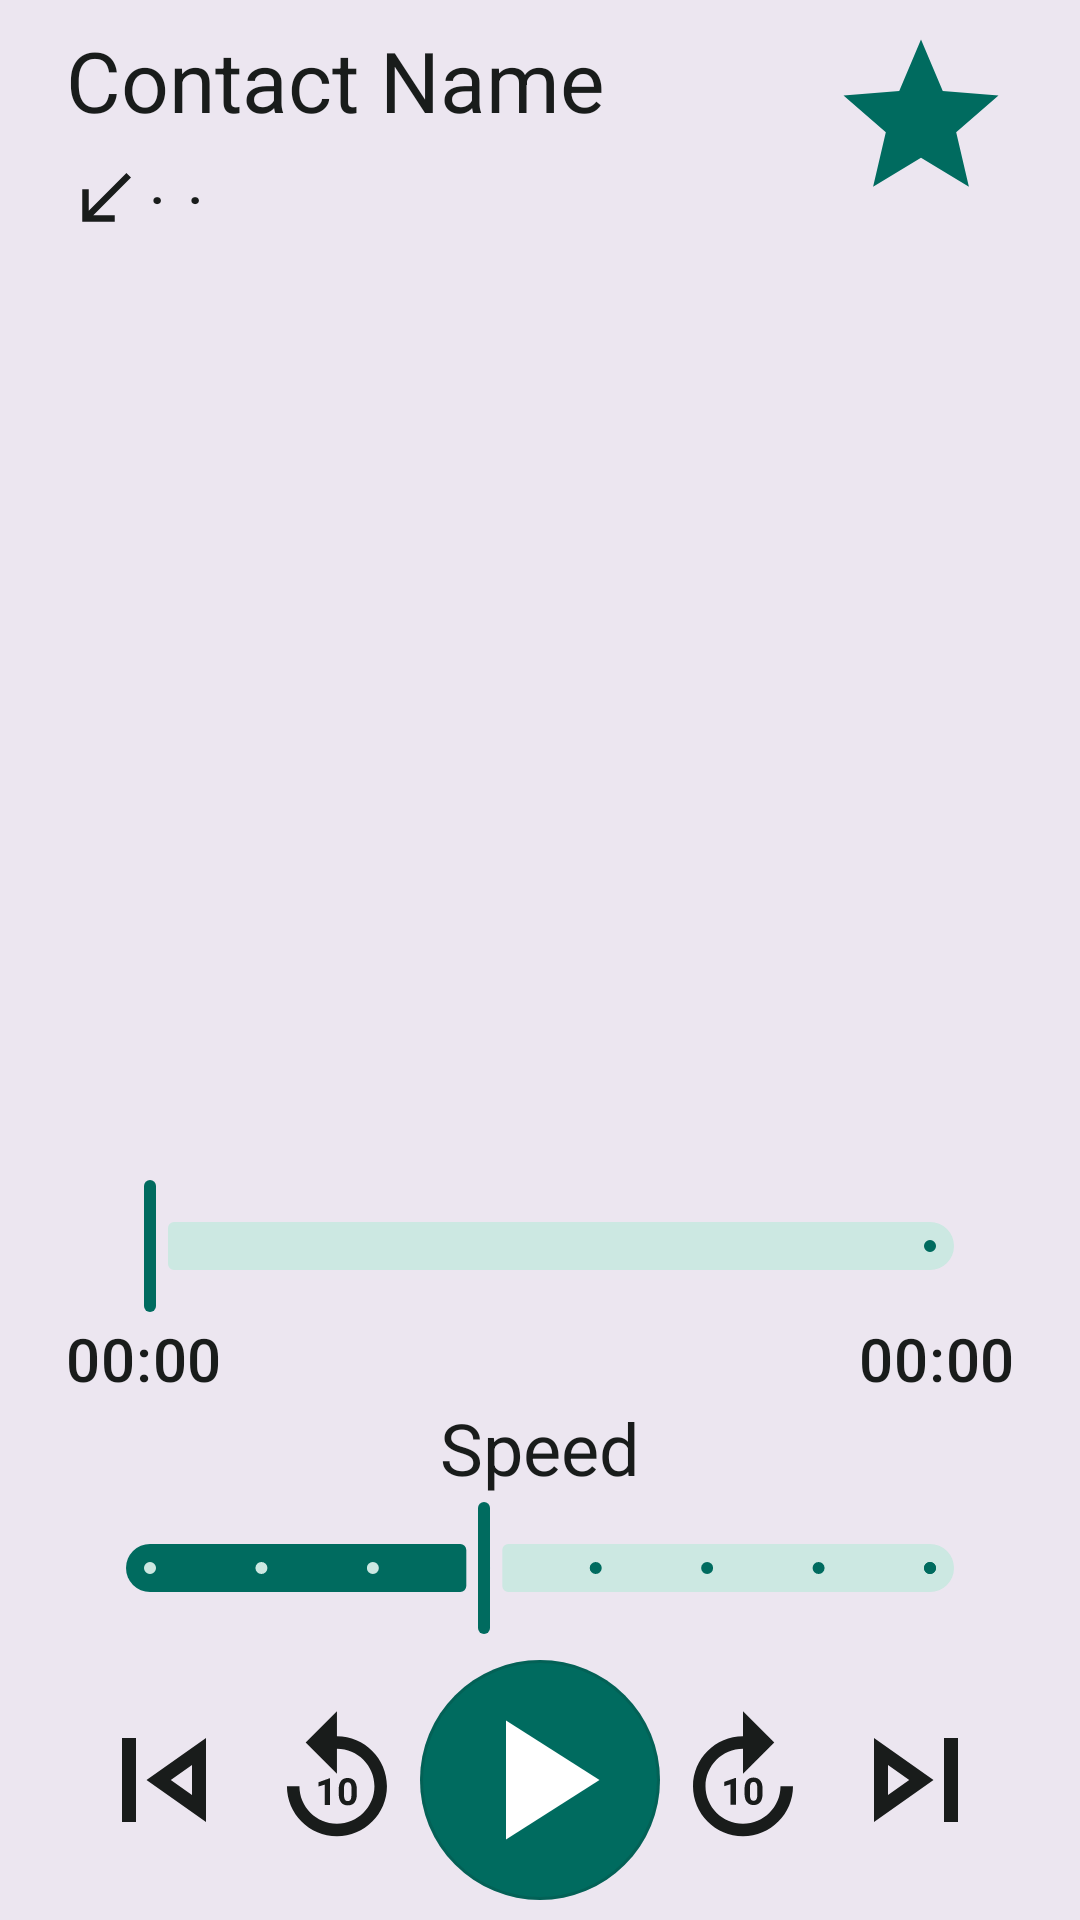

Reconstruct the res/layout file that produces this screen, plus the resources it refers to.
<!-- AndroidManifest.xml: application theme Theme.AppTheme -->
<!-- res/layout/layout_bottom_player.xml -->
<?xml version="1.0" encoding="utf-8"?>
<FrameLayout xmlns:android="http://schemas.android.com/apk/res/android"
    xmlns:app="http://schemas.android.com/apk/res-auto"
    android:id="@+id/rootLayoutPlayer"
    android:layout_width="match_parent"
    android:layout_height="match_parent">

    <androidx.constraintlayout.widget.ConstraintLayout
        android:layout_width="match_parent"
        android:layout_height="match_parent"
        android:gravity="center_horizontal"
        android:orientation="vertical"
        android:paddingStart="22dp"
        android:paddingTop="8dp"
        android:paddingEnd="22dp">

        <TextView
            android:id="@+id/contactNamePlayerDialog"
            android:layout_width="0dp"
            android:layout_height="wrap_content"
            android:layout_weight="1"
            android:text="Contact Name"
            android:textAlignment="textStart"
            android:textAppearance="@style/TextAppearanceTitle"
            android:textColor="?colorOnBackground"
            app:layout_constraintEnd_toStartOf="@+id/favoritePlayerDialog"
            app:layout_constraintStart_toStartOf="parent"
            app:layout_constraintTop_toTopOf="parent" />

        <LinearLayout
            android:id="@+id/callInfoLayout"
            android:layout_width="0dp"
            android:layout_height="wrap_content"
            android:layout_marginTop="8dp"
            android:layout_weight="1"
            android:gravity="start"
            android:orientation="horizontal"
            app:layout_constraintEnd_toStartOf="@+id/favoritePlayerDialog"
            app:layout_constraintStart_toStartOf="parent"
            app:layout_constraintTop_toBottomOf="@+id/contactNamePlayerDialog">

            <ImageView
                android:id="@+id/callTypeIconPlayerDialog"
                android:layout_width="26dp"
                android:layout_height="26dp"
                android:contentDescription="@string/direction"
                android:src="@drawable/ic_in"
                app:tint="?colorOnBackground" />

            <TextView
                android:id="@+id/dividerSimPlayerDialog"
                style="@style/TextViewSubtitle"
                android:text="@string/divider"
                android:textStyle="bold" />

            <TextView
                android:id="@+id/simSlotPlayerDialog"
                style="@style/TextViewSubtitle" />

            <TextView
                android:id="@+id/dividerDatePlayerDialog"
                style="@style/TextViewSubtitle"
                android:text="@string/divider"
                android:textStyle="bold" />

            <TextView
                android:id="@+id/datePlayerDialog"
                style="@style/TextViewSubtitle" />

        </LinearLayout>

        <ImageView
            android:id="@+id/favoritePlayerDialog"
            android:layout_width="62dp"
            android:layout_height="62dp"
            android:contentDescription="@string/starred"
            app:layout_constraintEnd_toEndOf="parent"
            app:layout_constraintTop_toTopOf="parent"
            app:srcCompat="@drawable/ic_star"
            app:tint="?colorPrimary" />

        <RelativeLayout
            android:id="@+id/relativeLayout"
            android:layout_width="match_parent"
            android:layout_height="300dp"
            android:layout_marginTop="@dimen/bottom_sheet_title_margin_bottom"
            app:layout_constraintEnd_toEndOf="parent"
            app:layout_constraintStart_toStartOf="parent"
            app:layout_constraintTop_toBottomOf="@+id/callInfoLayout">

            <androidx.viewpager2.widget.ViewPager2
                android:id="@+id/viewPager"
                android:layout_width="match_parent"
                android:layout_height="match_parent"
                android:layout_above="@+id/into_tab_layout" />

            <com.google.android.material.tabs.TabLayout
                android:id="@+id/into_tab_layout"
                android:layout_width="match_parent"
                android:layout_height="24dp"
                android:layout_alignParentBottom="true"
                android:background="@color/trans"
                app:tabBackground="@drawable/tab_pager_selector"
                app:tabGravity="center"
                app:tabIndicatorHeight="0dp" />
        </RelativeLayout>


        <LinearLayout
            android:id="@+id/infoLayout"
            android:layout_width="match_parent"
            android:layout_height="wrap_content"
            android:orientation="vertical"
            app:layout_constraintEnd_toEndOf="parent"
            app:layout_constraintStart_toStartOf="parent"
            app:layout_constraintTop_toBottomOf="@+id/relativeLayout">

            <LinearLayout
                android:layout_width="match_parent"
                android:layout_height="wrap_content"
                android:orientation="vertical">

                <com.google.android.material.slider.Slider
                    android:id="@+id/seekBarPlayer"
                    android:layout_width="match_parent"
                    android:layout_height="wrap_content"
                    android:layout_gravity="center_vertical"
                    android:layout_marginLeft="6dp"
                    android:layout_marginRight="6dp"
                    android:valueFrom="0.0"
                    android:valueTo="100.0" />
            </LinearLayout>

            <LinearLayout
                android:layout_width="match_parent"
                android:layout_height="wrap_content"
                android:orientation="horizontal">

                <TextView
                    android:id="@+id/currentTimePlayer"
                    android:layout_width="0dp"
                    android:layout_height="wrap_content"
                    android:layout_weight="1"
                    android:gravity="start"
                    android:text="00:00"
                    android:textAppearance="?attr/textAppearanceHeadline6"
                    android:textColor="?colorOnBackground" />

                <TextView
                    android:id="@+id/totalTimePlayer"
                    android:layout_width="0dp"
                    android:layout_height="wrap_content"
                    android:layout_weight="1"
                    android:gravity="end"
                    android:text="00:00"
                    android:textAppearance="?attr/textAppearanceHeadline6"
                    android:textColor="?colorOnBackground" />
            </LinearLayout>

            <TextView
                android:layout_width="match_parent"
                android:layout_height="wrap_content"
                android:gravity="center_horizontal"
                android:text="@string/speed"
                android:textAppearance="?attr/textAppearanceHeadline5"
                android:textColor="?colorOnBackground" />

            <com.google.android.material.slider.Slider
                android:id="@+id/seekBarSpeed"
                android:layout_width="match_parent"
                android:layout_height="0dp"
                android:layout_gravity="center_vertical"
                android:layout_marginLeft="6dp"
                android:layout_marginRight="6dp"
                android:layout_weight="1"
                android:stepSize="0.25"
                android:value="1.0"
                android:valueFrom="0.25"
                android:valueTo="2.0" />

        </LinearLayout>

        <LinearLayout
            android:id="@+id/controlsLayout"
            android:layout_width="match_parent"
            android:layout_height="0dp"
            android:layout_weight="1"
            android:gravity="center_horizontal|center_vertical"
            android:orientation="horizontal"
            app:layout_constraintBottom_toBottomOf="parent"
            app:layout_constraintEnd_toEndOf="parent"
            app:layout_constraintStart_toStartOf="parent"
            app:layout_constraintTop_toBottomOf="@+id/infoLayout">
            
            <View
                android:layout_width="1dp"
                android:layout_height="match_parent"
                android:layout_weight="1" />
            
            <com.google.android.material.button.MaterialButton
                android:id="@+id/btnPrevious"
                style="@style/MaterialButtonIcon"
                android:layout_width="60dp"
                android:layout_height="wrap_content"
                app:icon="@drawable/ic_previous"
                app:iconSize="56dp"
                app:iconTint="?attr/colorOnBackground" />

            <View
                android:layout_width="1dp"
                android:layout_height="match_parent"
                android:layout_weight="1" />

            <com.google.android.material.button.MaterialButton
                android:id="@+id/btnPrevious10"
                style="@style/MaterialButtonIcon"
                android:layout_width="50dp"
                android:layout_height="wrap_content"
                app:icon="@drawable/ic_previous_10"
                app:iconSize="50dp"
                app:iconTint="?attr/colorOnBackground" />

            <View
                android:layout_width="1dp"
                android:layout_height="match_parent"
                android:layout_weight="1" />

            <com.google.android.material.button.MaterialButton
                android:id="@+id/btnPlayPause"
                style="@style/PlayButton"
                android:layout_width="80dp"
                android:layout_height="80dp"
                android:layout_gravity="center"
                app:backgroundTint="?attr/colorPrimary"
                app:icon="@drawable/ic_play"
                app:iconGravity="textStart"
                app:iconSize="68dp" />

            <View
                android:layout_width="1dp"
                android:layout_height="match_parent"
                android:layout_weight="1" />

            <com.google.android.material.button.MaterialButton
                android:id="@+id/btnForward10"
                style="@style/MaterialButtonIcon"
                android:layout_width="50dp"
                android:layout_height="wrap_content"
                app:icon="@drawable/ic_forward_10"
                app:iconSize="50dp"
                app:iconTint="?attr/colorOnBackground" />

            <View
                android:layout_width="1dp"
                android:layout_height="match_parent"
                android:layout_weight="1" />

            
            <com.google.android.material.button.MaterialButton
                android:id="@+id/btnNext"
                style="@style/MaterialButtonIcon"
                android:layout_width="60dp"
                android:layout_height="wrap_content"
                app:icon="@drawable/ic_next"
                app:iconSize="56dp"
                app:iconTint="?attr/colorOnBackground" />

            <View
                android:layout_width="1dp"
                android:layout_height="match_parent"
                android:layout_weight="1" />
        </LinearLayout>


    </androidx.constraintlayout.widget.ConstraintLayout>
</FrameLayout>
<!-- resources referenced by this layout -->
<resources>
  <color name="trans">#00000000</color>
  <dimen name="bottom_sheet_title_margin_bottom">12dp</dimen>
  <!-- drawable ic_in (drawable) -->
  <vector xmlns:android="http://schemas.android.com/apk/res/android"
      android:width="24dp"
      android:height="24dp"
      android:tint="?attr/colorControlNormal"
      android:viewportWidth="24.0"
      android:viewportHeight="24.0">
      <path
          android:fillColor="@android:color/white"
          android:pathData="M20,5.41L18.59,4 7,15.59V9H5v10h10v-2H8.41z" />
  </vector>
  <!-- drawable ic_star (drawable) -->
  <vector xmlns:android="http://schemas.android.com/apk/res/android"
      android:width="24dp"
      android:height="24dp"
      android:viewportWidth="24"
      android:viewportHeight="24">
  
      <path
          android:fillColor="@color/white"
          android:pathData="M12,17.27L18.18,21l-1.64,-7.03L22,9.24l-7.19,-0.61L12,2 9.19,8.63 2,9.24l5.46,4.73L5.82,21z" />
  
  </vector>
  <!-- drawable tab_pager_selector (drawable) -->
  <?xml version="1.0" encoding="utf-8"?>
  <selector xmlns:android="http://schemas.android.com/apk/res/android">
      <item android:drawable="@drawable/selected_pager_dot" android:state_selected="true" />
      <item android:drawable="@drawable/default_pager_dot" />
  </selector>
  <string name="direction">Direction</string>
  <string name="divider" translatable="false">·</string>
  <string name="speed">Speed</string>
  <string name="starred">Favourites</string>
  <style name="TextAppearanceTitle" parent="TextAppearance.Material3.HeadlineMedium">
  
      </style>
  <color name="white">#FFFFFFFF</color>
  <style name="MyShapeAppearance" parent="">
          <item name="cornerFamilyTopLeft">rounded</item>
          <item name="cornerFamilyBottomLeft">rounded</item>
          <item name="cornerFamilyTopRight">rounded</item>
          <item name="cornerFamilyBottomRight">rounded</item>
          <item name="cornerSize">240dp</item>
      </style>
  <color name="md_theme_light_primary">#006B5F</color>
  <color name="md_theme_light_onPrimary">#FFFFFF</color>
  <color name="md_theme_light_primaryContainer">#74F8E4</color>
  <color name="md_theme_light_onPrimaryContainer">#00201C</color>
  <color name="md_theme_light_secondary">#4A635E</color>
  <color name="md_theme_light_onSecondary">#FFFFFF</color>
  <color name="md_theme_light_secondaryContainer">#CCE8E2</color>
  <color name="md_theme_light_onSecondaryContainer">#06201C</color>
  <color name="md_theme_light_tertiary">#456179</color>
  <color name="md_theme_light_onTertiary">#FFFFFF</color>
  <color name="md_theme_light_tertiaryContainer">#CBE6FF</color>
  <color name="md_theme_light_onTertiaryContainer">#001E31</color>
  <color name="md_theme_light_error">#BA1A1A</color>
  <color name="md_theme_light_errorContainer">#FFDAD6</color>
  <color name="md_theme_light_onError">#FFFFFF</color>
  <color name="md_theme_light_onErrorContainer">#410002</color>
  <color name="md_theme_light_onBackground">#191C1B</color>
  <color name="md_theme_light_outline">#6F7976</color>
  <color name="md_theme_light_inverseOnSurface">#EFF1EF</color>
  <color name="md_theme_light_inverseSurface">#2D3130</color>
  <color name="md_theme_light_surface">#F7FAF8</color>
  <color name="md_theme_light_onSurface">#191C1B</color>
  <color name="md_theme_light_surfaceVariant">#DAE5E1</color>
  <color name="md_theme_light_onSurfaceVariant">#3F4946</color>
  <color name="md_theme_light_inversePrimary">#54DBC8</color>
  <style name="AppPreferenceThemeOverlay" parent="@style/PreferenceThemeOverlay">
          <item name="switchPreferenceCompatStyle">@style/AppSwitchPreference</item>
      </style>
  <dimen name="indicator_size">6dp</dimen>
  <style name="AppSwitchPreference" parent="@style/Preference.SwitchPreferenceCompat.Material">
          <item name="widgetLayout">@layout/preference_material_switch</item>
      </style>
</resources>
